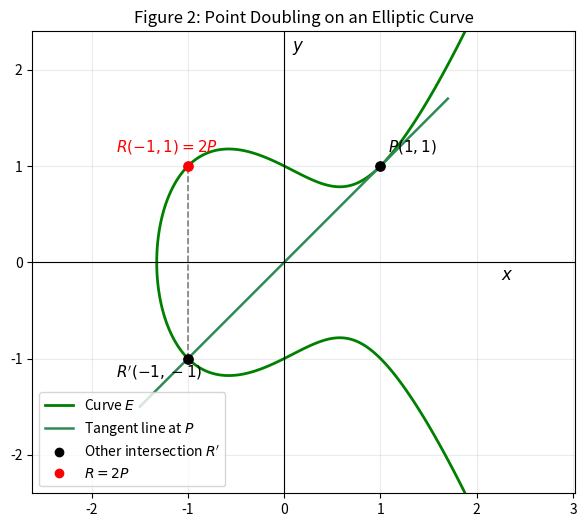

Write Python code to recreate this figure.
import numpy as np
import matplotlib.pyplot as plt
from matplotlib.lines import Line2D

# ============================================================
# Figure 3.2: Point Doubling on an Elliptic Curve
# Curve: E: y^2 = x^3 - x + 1
# Example point:
# P = (1, 1)
# Then 2P = (-1, 1)
# ============================================================

# Curve parameters: y^2 = x^3 + ax + b
a = -1
b = 1

def curve_function(x, y):
    return y**2 - (x**3 + a*x + b)

def f(x):
    return x**3 + a*x + b

# Point on the curve
P = np.array([1.0, 1.0])

# Check that P is on the curve
assert abs(P[1]**2 - f(P[0])) < 1e-9

# Tangent slope at P
# lambda = (3x1^2 + a) / (2y1)
m = (3 * P[0]**2 + a) / (2 * P[1])
c = P[1] - m * P[0]

# For doubling:
# x3 = lambda^2 - 2x1
# y3 = lambda(x1 - x3) - y1
x3 = m**2 - 2 * P[0]
y3 = m * (P[0] - x3) - P[1]

# R = 2P
R = np.array([x3, y3])

# R' is the point before reflection
R_prime = np.array([x3, -y3])

# Create grid for implicit plotting
x_min, x_max = -2.0, 2.4
y_min, y_max = -2.4, 2.4

x = np.linspace(x_min, x_max, 800)
y = np.linspace(y_min, y_max, 800)

X, Y = np.meshgrid(x, y)
Z = curve_function(X, Y)

plt.figure(figsize=(7, 6))

# Plot elliptic curve using implicit equation
plt.contour(
    X, Y, Z,
    levels=[0],
    colors="green",
    linewidths=2
)

# Plot tangent line at P
x_tangent = np.linspace(-1.5, 1.7, 300)
y_tangent = m * x_tangent + c

plt.plot(
    x_tangent,
    y_tangent,
    color="seagreen",
    linewidth=1.8
)

# Reflection line from R' to R
plt.plot(
    [R_prime[0], R[0]],
    [R_prime[1], R[1]],
    color="gray",
    linestyle="--",
    linewidth=1.2
)

# Plot points
plt.scatter(P[0], P[1], color="black", s=45, zorder=5)
plt.scatter(R_prime[0], R_prime[1], color="black", s=45, zorder=5)
plt.scatter(R[0], R[1], color="red", s=45, zorder=5)

# Labels
plt.text(P[0] + 0.08, P[1] + 0.15, r"$P(1,1)$", fontsize=11)
plt.text(R_prime[0] - 0.75, R_prime[1] - 0.2, r"$R'(-1,-1)$", fontsize=11)
plt.text(R[0] - 0.75, R[1] + 0.15, r"$R(-1,1)=2P$", color="red", fontsize=11)

# Axes
plt.axhline(0, color="black", linewidth=0.8)
plt.axvline(0, color="black", linewidth=0.8)

plt.text(x_max - 0.15, -0.18, r"$x$", fontsize=12)
plt.text(0.08, y_max - 0.2, r"$y$", fontsize=12)

# Legend
legend_elements = [
    Line2D([0], [0], color="green", linewidth=2, label=r"Curve $E$"),
    Line2D([0], [0], color="seagreen", linewidth=1.8, label=r"Tangent line at $P$"),
    Line2D([0], [0], marker="o", color="black", linestyle="None", label=r"Other intersection $R'$"),
    Line2D([0], [0], marker="o", color="red", linestyle="None", label=r"$R=2P$")
]

plt.legend(handles=legend_elements, loc="lower left")

# Formatting
plt.title(r"Figure 2: Point Doubling on an Elliptic Curve")
plt.grid(alpha=0.25)
plt.axis("equal")
plt.xlim(x_min, x_max)
plt.ylim(y_min, y_max)

# Save image for LaTeX
plt.savefig("Figure2.png", dpi=300, bbox_inches="tight")

plt.show()
